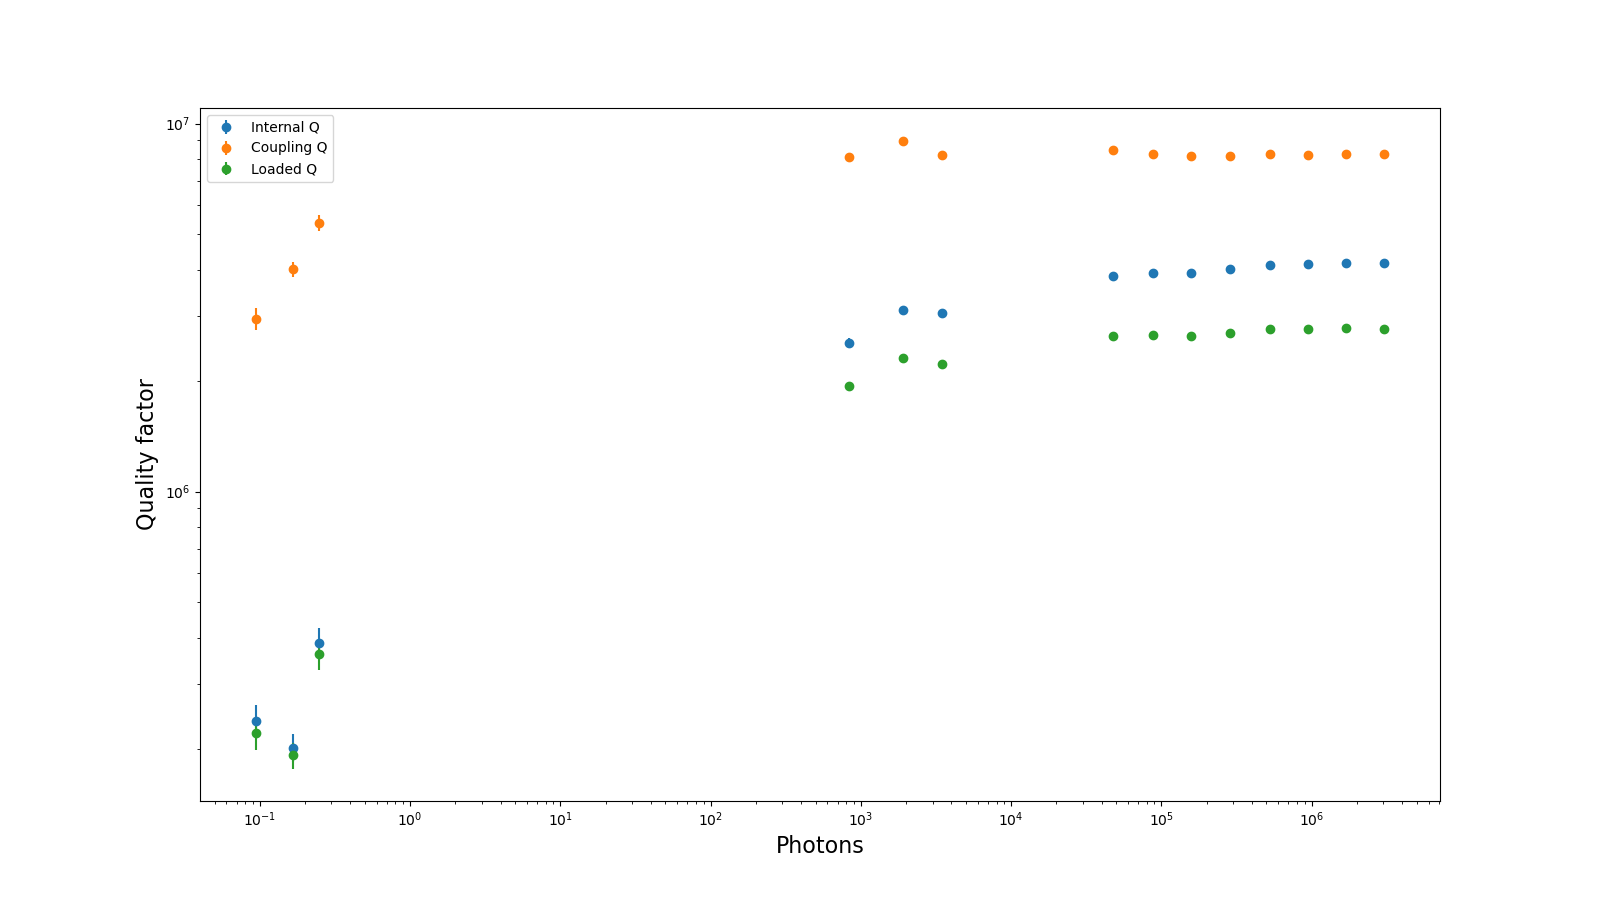

The file beside this chart, header and first rows:
Qi_dia_corr, Qi_no_corr, absQc, Qc_dia_corr, Ql, fr, theta0, phi0, phi0_err, Ql_err, absQc_err, fr_err, chi_square, Qi_no_corr_err, Qi_dia_corr_err, A, alpha, delay, photons
2537843, 3112275, 5095615, 8095842, 1932160, 5447951167, -2.252, 0.89, 0.01963, 50197, 74613, 32.72, 0.0001746, 116616, 79206, 0.01291, -1.192, 5.885666248311372e-08, 839.4
3107981, 3877701, 5710662, 8989287, 2309491, 5447950977, -2.259, 0.8824, 0.009603, 35826, 61109, 15.37, 7.331265133340359e-05, 83369, 58252, 0.01291, -1.192, 5.885666248311372e-08, 1921
3055953, 3975868, 5058931, 8199583, 2226241, 5447950776, -2.236, 0.9059, 0.01534, 38786, 51988, 22.4, 0.0001072, 112168, 71280, 0.01291, -1.191, 5.885666248311372e-08, 3479
3850777, 5352094, 5230418, 8449928, 2645278, 5447950293, -2.238, 0.9033, 0.01335, 36747, 32367, 14.88, 5.4180516903889523e-05, 137606, 74085, 0.01291, -1.19, 5.885666248311372e-08, 47670
3924333, 5480647, 5181082, 8288455, 2663328, 5447950301, -2.246, 0.8955, 0.008685, 25628, 27134, 9.922, 2.3034344051659643e-05, 92855, 45907, 0.01291, -1.19, 5.885666248311372e-08, 87606
3923136, 5512330, 5094350, 8142708, 2647552, 5447950216, -2.247, 0.8949, 0.005179, 19394, 15666, 6.664, 1.4193382786298816e-05, 80653, 41519, 0.01291, -1.191, 5.885666248311372e-08, 156703
4018693, 5666850, 5138942, 8181945, 2695000, 5447950287, -2.25, 0.8917, 0.002666, 7242, 9073, 3.55, 4.500275999405984e-06, 27610, 15789, 0.01291, -1.192, 5.885666248311372e-08, 287355
4130755, 5843760, 5217935, 8286180, 2756572, 5447950294, -2.252, 0.8896, 0.005734, 25728, 11604, 5.97, 8.165005954677432e-06, 112869, 61867, 0.01291, -1.193, 5.885666248311372e-08, 527888
4147138, 5875935, 5197186, 8232664, 2757879, 5447950259, -2.254, 0.8876, 0.003568, 7132, 6655, 3.816, 2.679281458261263e-06, 29507, 18142, 0.01291, -1.192, 5.885666248311372e-08, 945731
4182999, 5941961, 5218787, 8274922, 2778472, 5447950271, -2.253, 0.8884, 0.003109, 20191, 6779, 3.153, 2.767948843529663e-06, 93724, 43746, 0.01291, -1.192, 5.885666248311372e-08, 1698267
4174492, 5939520, 5195738, 8245444, 2771394, 5447950273, -2.253, 0.8891, 0.00333, 22548, 5615, 3.444, 2.2280129681988005e-06, 103215, 54077, 0.01291, -1.193, 5.885666248311372e-08, 3015369
238296, 240729, 2621268, 2949274, 220481, 5447958107, -2.665, 0.4761, 0.07325, 22508, 205314, 1163, 0.001311, 25400, 25081, 0.01297, -0.7725, 8.676906881841035e-08, 0.09488
387661, 396501, 4107008, 5377015, 361592, 5447954875, -2.44, 0.7016, 0.06127, 34534, 278673, 595.8, 0.0007444, 39501, 38183, 0.01297, -0.7703, 8.676906881841035e-08, 0.2489
201409, 205249, 2926110, 4018221, 191796, 5447948989, -2.386, 0.7551, 0.06008, 16137, 187542, 1052, 0.0005754, 17718, 17268, 0.01297, -0.7713, 8.676906881841035e-08, 0.1666
